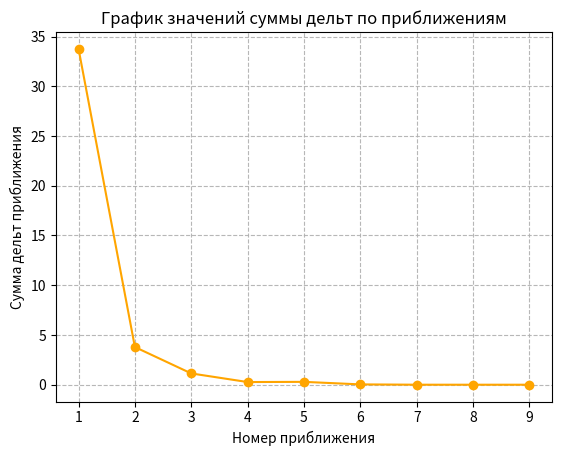

Write Python code to recreate this figure.
import numpy as np
import math
import matplotlib.pyplot as plt
with open('rezultat.txt', 'w', encoding='UTF8') as out_file:

    Ro = 8.314
    T = 2195
    p = p1= Mt =  200
    v = 0.7
    b = [2, v]
    p_d = [p for i in range(6)]
    ps = sum(p_d)
    pribl = -1
    I_k = [59665.7, 66654.3, -158576.1, 99927.3, 257419.0, 288958.0]
    S_k = [191.5120, 272.2037, 269.7187, 245.4788, 156.1005, 203.0776]
    Cp_k = [34.99520, 38.24237, 53.14985, 35.34859, 20.78697, 20.86805]

    aij_HO = [
        [2,0,2,1,1,0],
        [0,2,1,1,0,1]
        ]
    aij_Matrix = [
        [1,0,0,0,-2,0,0],
        [0,1,0,0,0,-2,0],
        [0,0,1,0,-2,-1,0],
        [0,0,0,1,-1,-1,0]
        ]

    kj = [0 for i in range(4)]
    for j in range(4):
        s_1 = 0
        for i in range(2):
            s_1 += aij_HO[i][j] * I_k[i + 4]
            kj[j] = (s_1 - I_k[j]) / (T * Ro)

    lnk = [0 for i in range(4)]
    for j in range(4):
        s_2 = 0
        for i in range(2):
            s_2 += aij_HO[i][j] * S_k[i + 4]
            lnk[j] = (((s_2 - S_k[j]) / Ro) - kj[j]) / 2.31

    graph = []


    while True:
        sump = 0
        for i in range(6):
            sump += p_d[i]
        BHO = [0 for i in range(2)]
        for i in range(2):
            for j in range(6):
                BHO[i] += aij_HO[i][j] * p_d[j]

        
        sv_ch = [0 for i in range(6)]
        for j in range(4):
            su1 = 0
            for i in range(2):
                su1 += aij_HO[i][j] * math.log10(p_d[i + 4])
                sv_ch[j] = math.log10(p_d[j]) - su1 + lnk[j]
                sv_ch[i + 4] = math.log10(BHO[i]) - math.log10(Mt) - math.log10(b[i])

        s_sp = math.log10(sump) - math.log10(p)
        
        matrix = [[0] * 7 for _ in range(7)]
        for i in range(4):
            for j in range(6):
                matrix[i][j] = aij_Matrix[i][j]
        for i in range(2):
            for j in range(6):
                matrix[i + 4][j] = aij_HO[i][j] * p_d[j]
        for i in range(2):
            matrix[i + 4][6] = -BHO[i]
        for j in range(6):
            matrix[6][j] = p_d[j]

        constants = []
        for i in range(6):
                if i < 4:
                    constants.append(-sv_ch[i])
                else:
                    constants.append(-sv_ch[i] * BHO[i - 4])
        constants.append(-s_sp * sump)


        Kram = np.linalg.solve(np.array(matrix), np.array(constants))

        for j in range(6):
            p_d[j] = 10 ** (math.log10(p_d[j]) + Kram[j])
            if p_d[j] > 1000:
                p_d[j] = 200
        Mt = 10 ** (math.log10(Mt) + Kram[6])

        sum_pr = [0 for i in range(7)]
        for i in range(6):
            sum_pr[i] = -sv_ch[i]
        sum_pr[-1] = -s_sp
        s_pr = sum(sum_pr)

        graph.append(abs(s_pr))


        svob_ch = sum(constants) - (-s_sp * sump)
        pribl += 1

        print(f'Приближение {pribl}', file=out_file)
        for r in matrix:
            print([f"{x:.4f}" for x in r], file=out_file)

        if abs(svob_ch)< 0.000001:
            break 
    print('', file=out_file) 
    
    Mu_t = 2 * 1.008 + b[1] * 16
    I = sum((I_k[k] / 4.184) * p_d[k] for k in range(6))
    I_itog = math.ceil(I * 4184 / (Mt * Mu_t))
    S = sum((S_k[k] / 4.184) * p_d[k] for k in range(6))
    S_itog = (S * 4184) / (Mt * Mu_t)
    Mu_itog = (Mt * Mu_t) / p
    R_itog = (Ro * 1000) / Mu_itog

    p_m = [0 for i in range(7)]
    for i in range(4):
        p_m[i] = -kj[i]
    P_matrix = np.linalg.solve(np.array(matrix), np.array(p_m))

    
    t_m = [0 for i in range(7)]
    t_m[-1] = sum(p_d)
    T_matrix = np.linalg.solve(np.array(matrix), np.array(t_m))

    cp_f = (sum((Cp_k[k]/ 4.184) * p_d[k] for k in range(6)) * 4184 / (Mt * Mu_t))


    alpha_p = (1 / T) * (1 - P_matrix[6])
    beta_t = (1 / p) * T_matrix[6]

    sum_I_n = sum(p_d[j] * (I_k[j] / 4.184) * P_matrix[j] for j in range(6))
    c_pe = cp_f + (1 / T) * ((sum_I_n * 4184 / (Mt * Mu_t)) - I_itog * P_matrix[6])

    k_f = 1 / (1 - R_itog / cp_f)
    a_f = (k_f * R_itog * T) ** 0.5
    k_r = c_pe / (c_pe - (R_itog * ((1 - P_matrix[6]) ** 2)) / T_matrix[6])
    a = math.sqrt((k_r * R_itog * T) / T_matrix[6])

    print('', file=out_file)
    print('', file=out_file)
    elem = ['H2','O2','H2O','OH','H','O']

    for id, name in enumerate(elem):
        print(f'p {name} = {p_d[id]:.4f} кг/см2', file=out_file)
    print('', file=out_file)
    print('Частные производные по P', file=out_file)
    for id, name in enumerate(elem):
        print(f' {name} = {P_matrix[id]:.4f} кг/см2', file=out_file)
    print('', file=out_file)
    print('Частные производные по T', file=out_file)
    for id, name in enumerate(elem):
        print(f' {name} = {T_matrix[id]:.4f} кг/см2', file=out_file)
    print(f'Mt ={Mt:.4f} кг/см2', file=out_file)
    print('', file=out_file)
    print(f'Число итераций- {pribl + 1}', file=out_file)
    print(f'Mu_t = {Mu_t:.2f} кг/кмоль', file=out_file)
    print(f'I= {I_itog:.0f} Дж/кг', file=out_file)
    print(f'S = {S_itog:.0f} Дж/кг/К', file=out_file)
    print(f'Mu = {Mu_itog:.2f} кг/кмоль', file=out_file)
    print(f'R = {R_itog:.0f} Дж/кг/К', file=out_file)
    print(f'alpha_p = {alpha_p:.6f} 1/K', file=out_file)
    print(f'betta_t = {beta_t:.6f} м2/Н', file=out_file)
    print(f'cp_f = {cp_f:.2f} Дж/кг/К', file=out_file)
    print(f'k_f = {k_f:.4f}', file=out_file)
    print(f'a_f = {a_f:.2f} м/с', file=out_file)
    print(f'c_p_e = {c_pe:.2f} Дж/кг/К', file=out_file)
    print(f'k_R = {k_r:.4f}', file=out_file)
    print(f'a = {a:.2f} м/с', file=out_file)


plt.figure()
plt.plot(range(1, len(graph)+1), graph, color='orange', marker='o', linestyle='-')
plt.xlabel('Номер приближения')
plt.ylabel('Сумма дельт приближения')
plt.title('График значений суммы дельт по приближениям')
plt.grid(True, linestyle='--', alpha=0.9)
plt.show()
